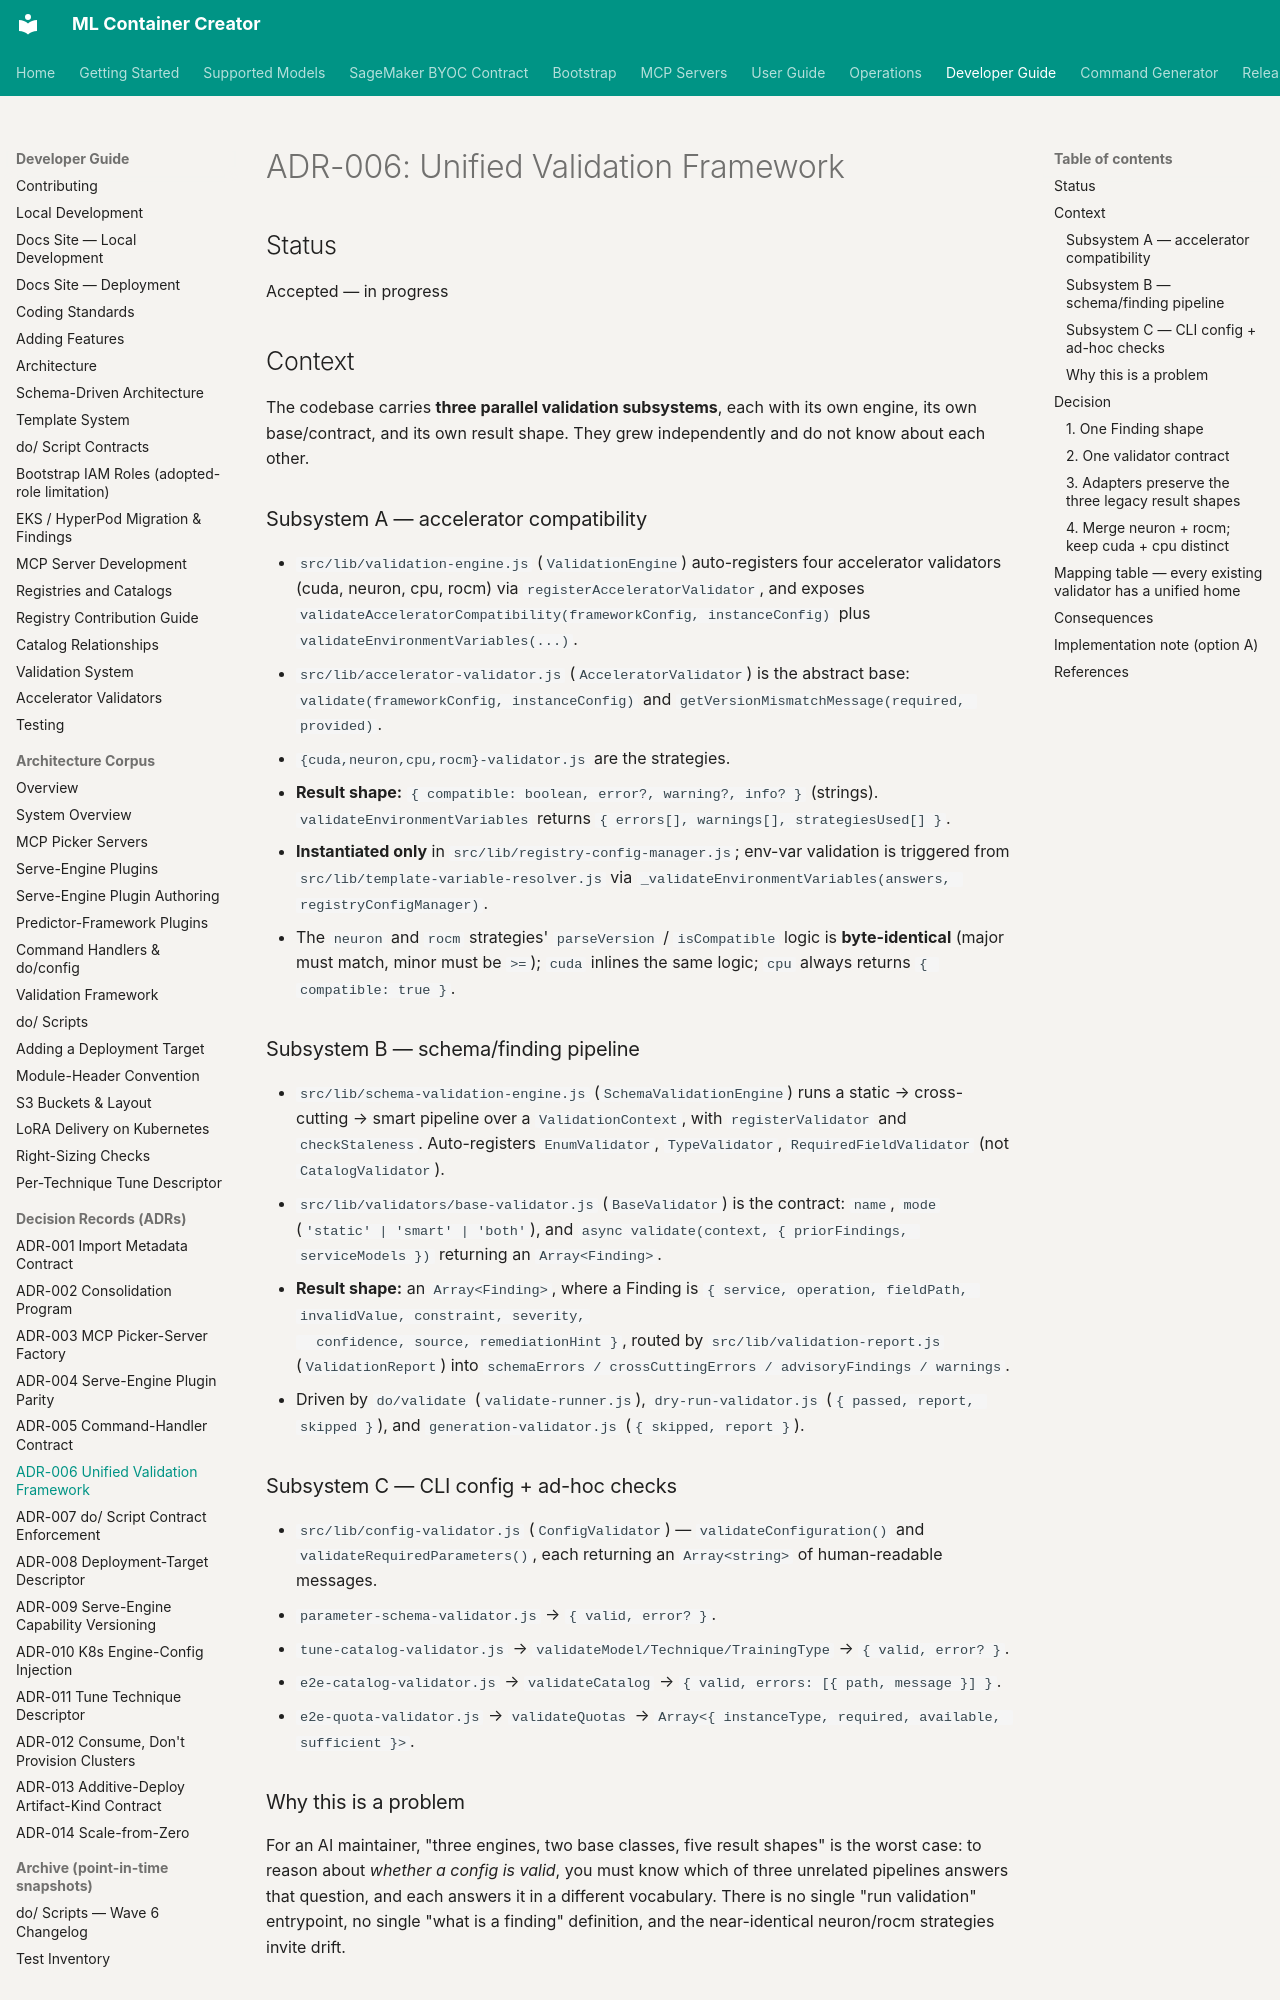

repository: awslabs/ml-container-creator · page: adr/ADR-006-unified-validation-framework/index.html · generator: mkdocs

<!--
Copyright Amazon.com, Inc. or its affiliates. All Rights Reserved.
SPDX-License-Identifier: Apache-2.0
-->
# ADR-006: Unified Validation Framework

## Status

Accepted — in progress

## Context

The codebase carries **three parallel validation subsystems**, each with its own
engine, its own base/contract, and its own result shape. They grew independently
and do not know about each other.

### Subsystem A — accelerator compatibility

- `src/lib/validation-engine.js` (`ValidationEngine`) auto-registers four
  accelerator validators (cuda, neuron, cpu, rocm) via
  `registerAcceleratorValidator`, and exposes
  `validateAcceleratorCompatibility(frameworkConfig, instanceConfig)` plus
  `validateEnvironmentVariables(...)`.
- `src/lib/accelerator-validator.js` (`AcceleratorValidator`) is the abstract
  base: `validate(frameworkConfig, instanceConfig)` and
  `getVersionMismatchMessage(required, provided)`.
- `{cuda,neuron,cpu,rocm}-validator.js` are the strategies.
- **Result shape:** `{ compatible: boolean, error?, warning?, info? }` (strings).
  `validateEnvironmentVariables` returns `{ errors[], warnings[], strategiesUsed[] }`.
- **Instantiated only** in `src/lib/registry-config-manager.js`; env-var
  validation is triggered from `src/lib/template-variable-resolver.js` via
  `_validateEnvironmentVariables(answers, registryConfigManager)`.
- The `neuron` and `rocm` strategies' `parseVersion` / `isCompatible` logic is
  **byte-identical** (major must match, minor must be `>=`); `cuda` inlines the
  same logic; `cpu` always returns `{ compatible: true }`.

### Subsystem B — schema/finding pipeline

- `src/lib/schema-validation-engine.js` (`SchemaValidationEngine`) runs a
  static → cross-cutting → smart pipeline over a `ValidationContext`, with
  `registerValidator` and `checkStaleness`. Auto-registers `EnumValidator`,
  `TypeValidator`, `RequiredFieldValidator` (not `CatalogValidator`).
- `src/lib/validators/base-validator.js` (`BaseValidator`) is the contract:
  `name`, `mode` (`'static' | 'smart' | 'both'`), and
  `async validate(context, { priorFindings, serviceModels })` returning an
  `Array<Finding>`.
- **Result shape:** an `Array<Finding>`, where a Finding is
  `{ service, operation, fieldPath, invalidValue, constraint, severity,
  confidence, source, remediationHint }`, routed by
  `src/lib/validation-report.js` (`ValidationReport`) into
  `schemaErrors / crossCuttingErrors / advisoryFindings / warnings`.
- Driven by `do/validate` (`validate-runner.js`), `dry-run-validator.js`
  (`{ passed, report, skipped }`), and `generation-validator.js`
  (`{ skipped, report }`).

### Subsystem C — CLI config + ad-hoc checks

- `src/lib/config-validator.js` (`ConfigValidator`) — `validateConfiguration()`
  and `validateRequiredParameters()`, each returning an `Array<string>` of
  human-readable messages.
- `parameter-schema-validator.js` → `{ valid, error? }`.
- `tune-catalog-validator.js` → `validateModel/Technique/TrainingType` →
  `{ valid, error? }`.
- `e2e-catalog-validator.js` → `validateCatalog` → `{ valid, errors: [{ path, message }] }`.
- `e2e-quota-validator.js` → `validateQuotas` →
  `Array<{ instanceType, required, available, sufficient }>`.

### Why this is a problem

For an AI maintainer, "three engines, two base classes, five result shapes" is
the worst case: to reason about *whether a config is valid*, you must know which
of three unrelated pipelines answers that question, and each answers it in a
different vocabulary. There is no single "run validation" entrypoint, no single
"what is a finding" definition, and the near-identical neuron/rocm strategies
invite drift.
